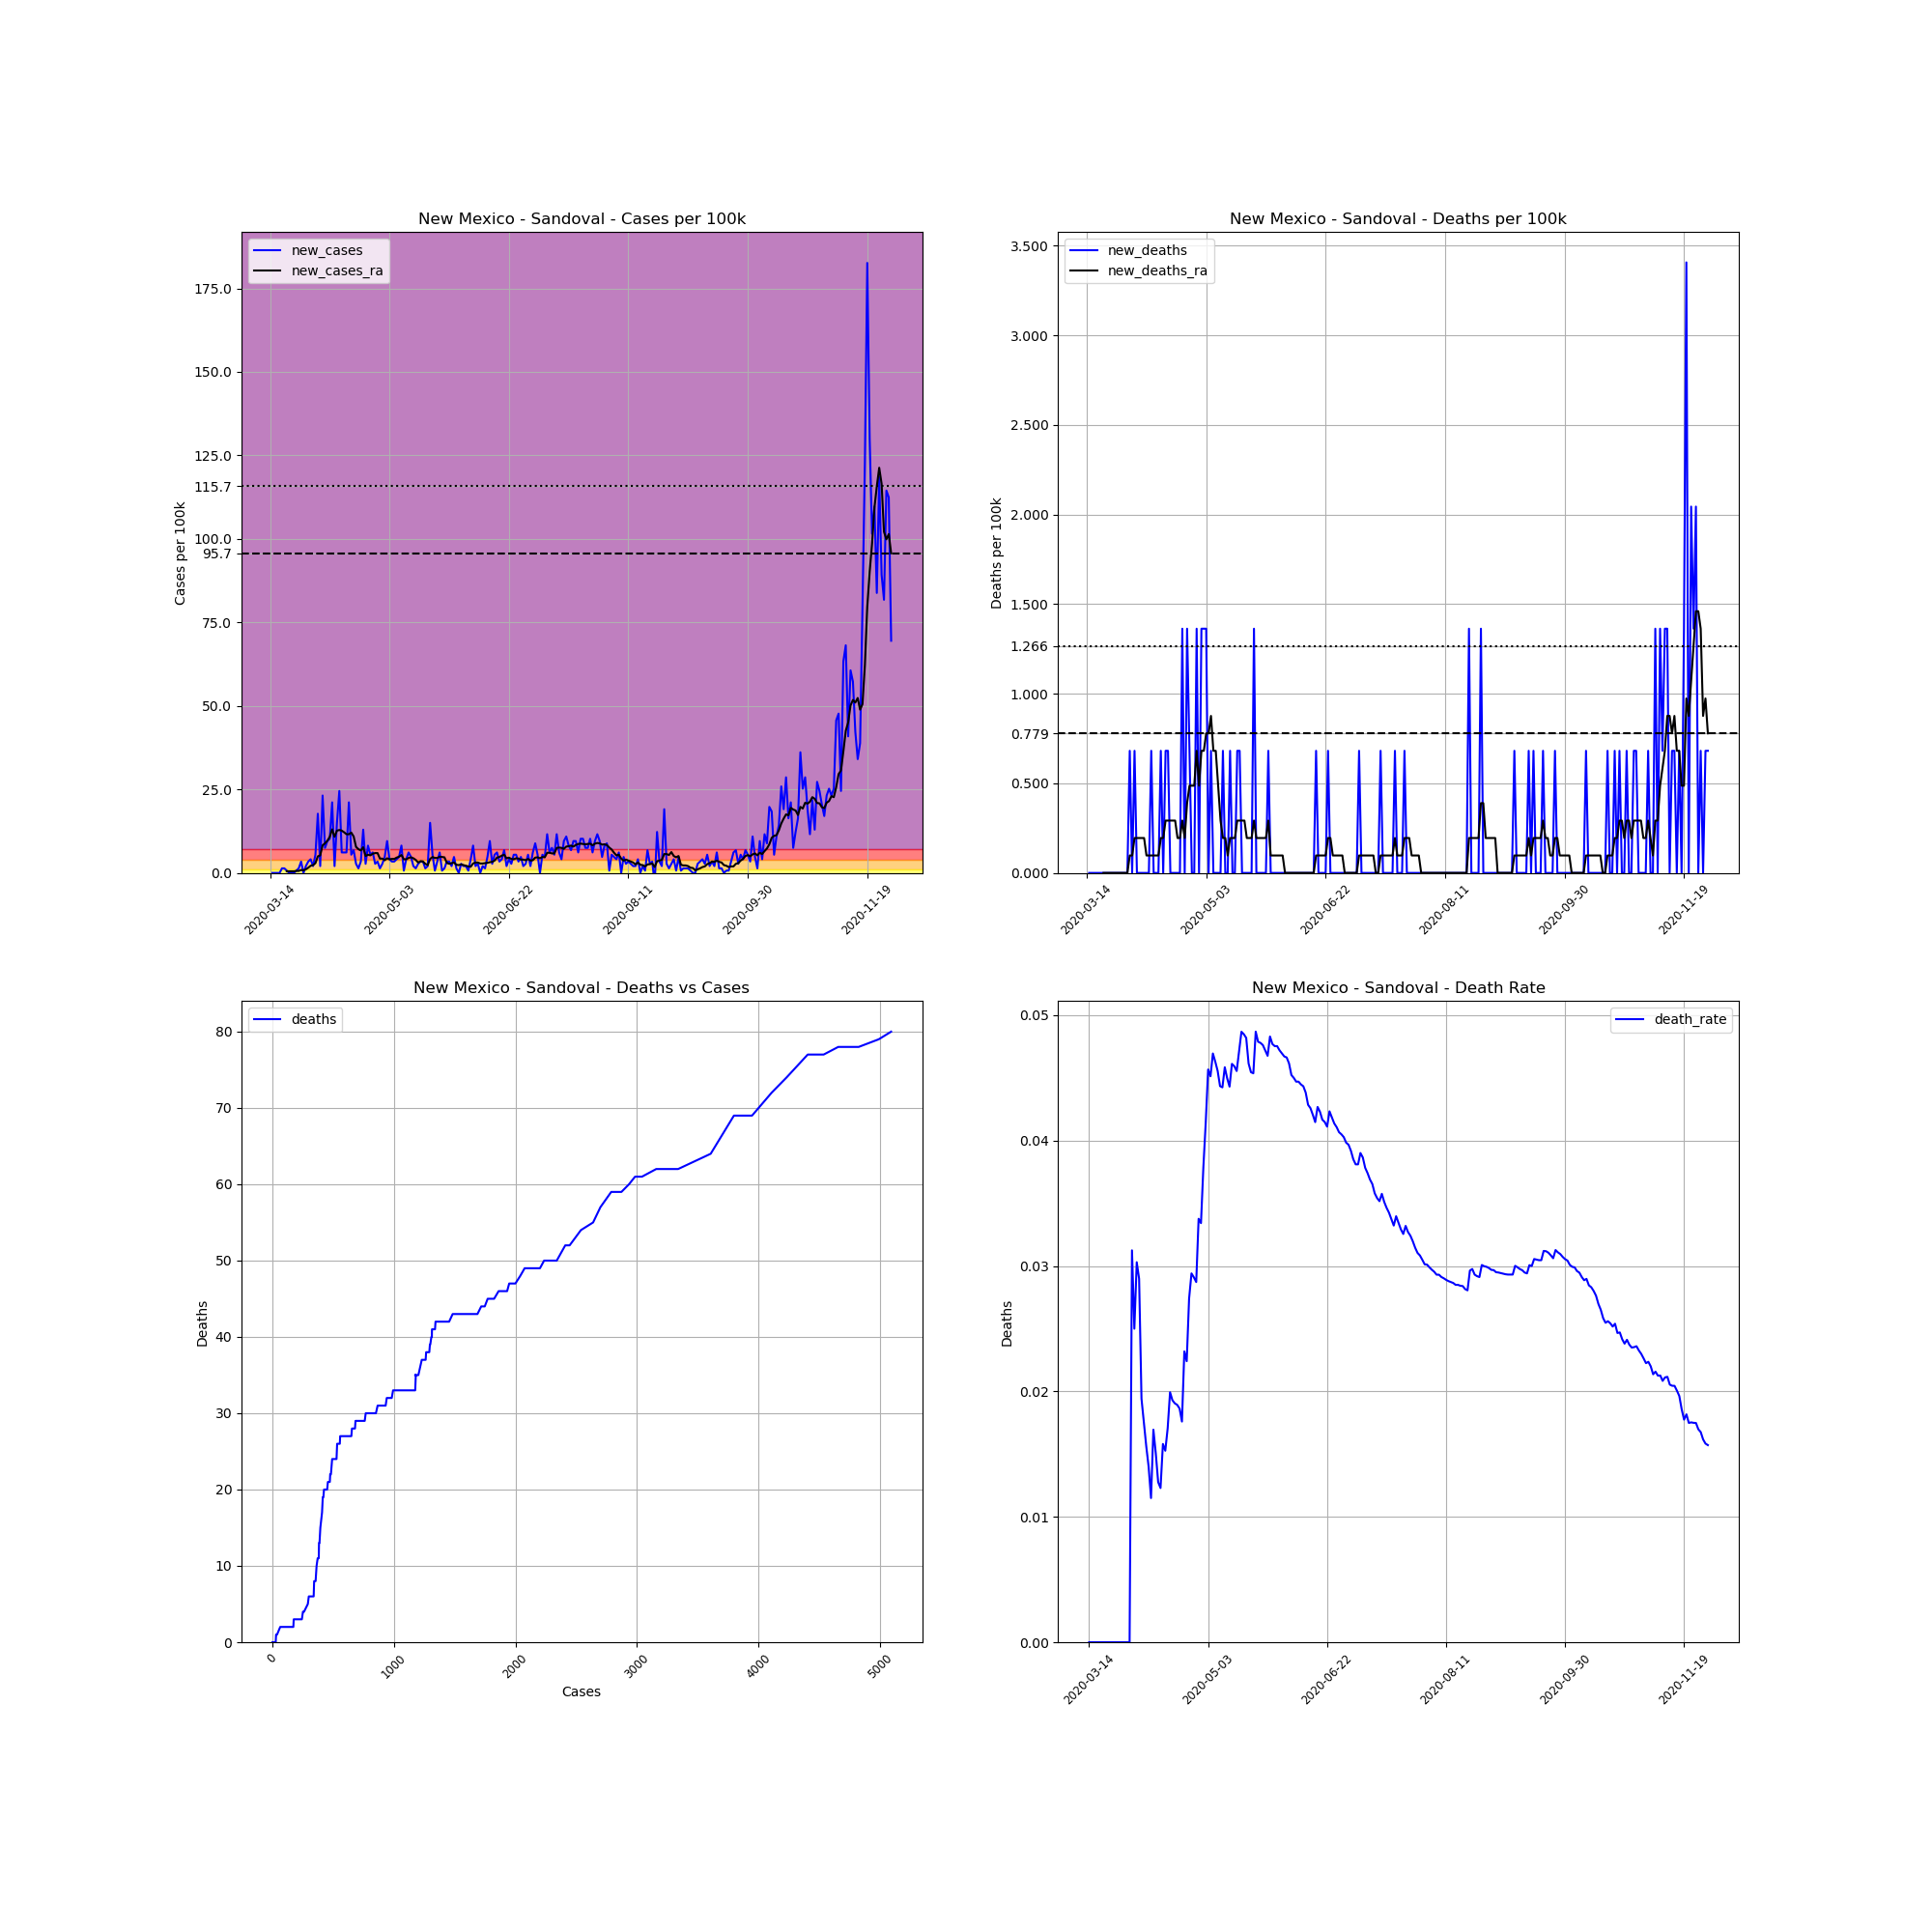

Values plotted in this chart, from the file beside it:
, date, county, state, fips, cases, deaths, COUNTY, STNAME, CTYNAME, POPESTIMATE2019, cases_per_100k, deaths_per_100k, death_rate, new_cases, new_deaths, new_cases_ra, new_deaths_ra
91165, 2020-03-14, Sandoval, New Mexico, 35043, 2, 0.0, 43, New Mexico, Sandoval, 146748, 1.363, 0.0, 0.0, , , , 
91166, 2020-03-15, Sandoval, New Mexico, 35043, 2, 0.0, 43, New Mexico, Sandoval, 146748, 1.363, 0.0, 0.0, 0.0, 0.0, , 
91167, 2020-03-16, Sandoval, New Mexico, 35043, 2, 0.0, 43, New Mexico, Sandoval, 146748, 1.363, 0.0, 0.0, 0.0, 0.0, , 
91168, 2020-03-17, Sandoval, New Mexico, 35043, 2, 0.0, 43, New Mexico, Sandoval, 146748, 1.363, 0.0, 0.0, 0.0, 0.0, , 
91169, 2020-03-18, Sandoval, New Mexico, 35043, 2, 0.0, 43, New Mexico, Sandoval, 146748, 1.363, 0.0, 0.0, 0.0, 0.0, , 
91170, 2020-03-19, Sandoval, New Mexico, 35043, 4, 0.0, 43, New Mexico, Sandoval, 146748, 2.726, 0.0, 0.0, 1.363, 0.0, , 
91171, 2020-03-20, Sandoval, New Mexico, 35043, 6, 0.0, 43, New Mexico, Sandoval, 146748, 4.089, 0.0, 0.0, 1.363, 0.0, , 
91172, 2020-03-21, Sandoval, New Mexico, 35043, 7, 0.0, 43, New Mexico, Sandoval, 146748, 4.77, 0.0, 0.0, 0.6814, 0.0, 0.4867, 0.0
91173, 2020-03-22, Sandoval, New Mexico, 35043, 7, 0.0, 43, New Mexico, Sandoval, 146748, 4.77, 0.0, 0.0, 0.0, 0.0, 0.4867, 0.0
91174, 2020-03-23, Sandoval, New Mexico, 35043, 7, 0.0, 43, New Mexico, Sandoval, 146748, 4.77, 0.0, 0.0, 0.0, 0.0, 0.4867, 0.0
91175, 2020-03-24, Sandoval, New Mexico, 35043, 7, 0.0, 43, New Mexico, Sandoval, 146748, 4.77, 0.0, 0.0, 0.0, 0.0, 0.4867, 0.0
91176, 2020-03-25, Sandoval, New Mexico, 35043, 8, 0.0, 43, New Mexico, Sandoval, 146748, 5.452, 0.0, 0.0, 0.6814, 0.0, 0.5841, 0.0
91177, 2020-03-26, Sandoval, New Mexico, 35043, 10, 0.0, 43, New Mexico, Sandoval, 146748, 6.814, 0.0, 0.0, 1.363, 0.0, 0.5841, 0.0
91178, 2020-03-27, Sandoval, New Mexico, 35043, 15, 0.0, 43, New Mexico, Sandoval, 146748, 10.22, 0.0, 0.0, 3.407, 0.0, 0.8761, 0.0
91179, 2020-03-28, Sandoval, New Mexico, 35043, 15, 0.0, 43, New Mexico, Sandoval, 146748, 10.22, 0.0, 0.0, 0.0, 0.0, 0.7788, 0.0
91180, 2020-03-29, Sandoval, New Mexico, 35043, 18, 0.0, 43, New Mexico, Sandoval, 146748, 12.27, 0.0, 0.0, 2.044, 0.0, 1.071, 0.0
91181, 2020-03-30, Sandoval, New Mexico, 35043, 23, 0.0, 43, New Mexico, Sandoval, 146748, 15.67, 0.0, 0.0, 3.407, 0.0, 1.558, 0.0
91182, 2020-03-31, Sandoval, New Mexico, 35043, 29, 0.0, 43, New Mexico, Sandoval, 146748, 19.76, 0.0, 0.0, 4.089, 0.0, 2.142, 0.0
91183, 2020-04-01, Sandoval, New Mexico, 35043, 32, 1.0, 43, New Mexico, Sandoval, 146748, 21.81, 0.6814, 0.03125, 2.044, 0.6814, 2.336, 0.09735
91184, 2020-04-02, Sandoval, New Mexico, 35043, 40, 1.0, 43, New Mexico, Sandoval, 146748, 27.26, 0.6814, 0.025, 5.452, 0.0, 2.92, 0.09735
91185, 2020-04-03, Sandoval, New Mexico, 35043, 66, 2.0, 43, New Mexico, Sandoval, 146748, 44.98, 1.363, 0.0303, 17.72, 0.6814, 4.965, 0.1947
91186, 2020-04-04, Sandoval, New Mexico, 35043, 69, 2.0, 43, New Mexico, Sandoval, 146748, 47.02, 1.363, 0.02899, 2.044, 0.0, 5.257, 0.1947
91187, 2020-04-05, Sandoval, New Mexico, 35043, 103, 2.0, 43, New Mexico, Sandoval, 146748, 70.19, 1.363, 0.01942, 23.17, 0.0, 8.275, 0.1947
91188, 2020-04-06, Sandoval, New Mexico, 35043, 114, 2.0, 43, New Mexico, Sandoval, 146748, 77.68, 1.363, 0.01754, 7.496, 0.0, 8.859, 0.1947
91189, 2020-04-07, Sandoval, New Mexico, 35043, 128, 2.0, 43, New Mexico, Sandoval, 146748, 87.22, 1.363, 0.01562, 9.54, 0.0, 9.638, 0.1947
91190, 2020-04-08, Sandoval, New Mexico, 35043, 143, 2.0, 43, New Mexico, Sandoval, 146748, 97.45, 1.363, 0.01399, 10.22, 0.0, 10.81, 0.09735
91191, 2020-04-09, Sandoval, New Mexico, 35043, 174, 2.0, 43, New Mexico, Sandoval, 146748, 118.6, 1.363, 0.01149, 21.12, 0.0, 13.04, 0.09735
91192, 2020-04-10, Sandoval, New Mexico, 35043, 177, 3.0, 43, New Mexico, Sandoval, 146748, 120.6, 2.044, 0.01695, 2.044, 0.6814, 10.81, 0.09735
91193, 2020-04-11, Sandoval, New Mexico, 35043, 199, 3.0, 43, New Mexico, Sandoval, 146748, 135.6, 2.044, 0.01508, 14.99, 0.0, 12.66, 0.09735
91194, 2020-04-12, Sandoval, New Mexico, 35043, 235, 3.0, 43, New Mexico, Sandoval, 146748, 160.1, 2.044, 0.01277, 24.53, 0.0, 12.85, 0.09735
91195, 2020-04-13, Sandoval, New Mexico, 35043, 244, 3.0, 43, New Mexico, Sandoval, 146748, 166.3, 2.044, 0.0123, 6.133, 0.0, 12.66, 0.09735
91196, 2020-04-14, Sandoval, New Mexico, 35043, 253, 4.0, 43, New Mexico, Sandoval, 146748, 172.4, 2.726, 0.01581, 6.133, 0.6814, 12.17, 0.1947
91197, 2020-04-15, Sandoval, New Mexico, 35043, 262, 4.0, 43, New Mexico, Sandoval, 146748, 178.5, 2.726, 0.01527, 6.133, 0.0, 11.58, 0.1947
91198, 2020-04-16, Sandoval, New Mexico, 35043, 293, 5.0, 43, New Mexico, Sandoval, 146748, 199.7, 3.407, 0.01706, 21.12, 0.6814, 11.58, 0.292
91199, 2020-04-17, Sandoval, New Mexico, 35043, 301, 6.0, 43, New Mexico, Sandoval, 146748, 205.1, 4.089, 0.01993, 5.452, 0.6814, 12.07, 0.292
91200, 2020-04-18, Sandoval, New Mexico, 35043, 311, 6.0, 43, New Mexico, Sandoval, 146748, 211.9, 4.089, 0.01929, 6.814, 0.0, 10.9, 0.292
91201, 2020-04-19, Sandoval, New Mexico, 35043, 315, 6.0, 43, New Mexico, Sandoval, 146748, 214.7, 4.089, 0.01905, 2.726, 0.0, 7.788, 0.292
91202, 2020-04-20, Sandoval, New Mexico, 35043, 317, 6.0, 43, New Mexico, Sandoval, 146748, 216, 4.089, 0.01893, 1.363, 0.0, 7.106, 0.292
91203, 2020-04-21, Sandoval, New Mexico, 35043, 322, 6.0, 43, New Mexico, Sandoval, 146748, 219.4, 4.089, 0.01863, 3.407, 0.0, 6.717, 0.1947
91204, 2020-04-22, Sandoval, New Mexico, 35043, 341, 6.0, 43, New Mexico, Sandoval, 146748, 232.4, 4.089, 0.0176, 12.95, 0.0, 7.691, 0.1947
91205, 2020-04-23, Sandoval, New Mexico, 35043, 345, 8.0, 43, New Mexico, Sandoval, 146748, 235.1, 5.452, 0.02319, 2.726, 1.363, 5.062, 0.292
91206, 2020-04-24, Sandoval, New Mexico, 35043, 357, 8.0, 43, New Mexico, Sandoval, 146748, 243.3, 5.452, 0.02241, 8.177, 0.0, 5.452, 0.1947
91207, 2020-04-25, Sandoval, New Mexico, 35043, 365, 10.0, 43, New Mexico, Sandoval, 146748, 248.7, 6.814, 0.0274, 5.452, 1.363, 5.257, 0.3894
91208, 2020-04-26, Sandoval, New Mexico, 35043, 374, 11.0, 43, New Mexico, Sandoval, 146748, 254.9, 7.496, 0.02941, 6.133, 0.6814, 5.744, 0.4867
91209, 2020-04-27, Sandoval, New Mexico, 35043, 378, 11.0, 43, New Mexico, Sandoval, 146748, 257.6, 7.496, 0.0291, 2.726, 0.0, 5.938, 0.4867
91210, 2020-04-28, Sandoval, New Mexico, 35043, 383, 11.0, 43, New Mexico, Sandoval, 146748, 261, 7.496, 0.02872, 3.407, 0.0, 5.938, 0.4867
91211, 2020-04-29, Sandoval, New Mexico, 35043, 385, 13.0, 43, New Mexico, Sandoval, 146748, 262.4, 8.859, 0.03377, 1.363, 1.363, 4.283, 0.6814
91212, 2020-04-30, Sandoval, New Mexico, 35043, 389, 13.0, 43, New Mexico, Sandoval, 146748, 265.1, 8.859, 0.03342, 2.726, 0.0, 4.283, 0.4867
91213, 2020-05-01, Sandoval, New Mexico, 35043, 396, 15.0, 43, New Mexico, Sandoval, 146748, 269.9, 10.22, 0.03788, 4.77, 1.363, 3.797, 0.6814
91214, 2020-05-02, Sandoval, New Mexico, 35043, 410, 17.0, 43, New Mexico, Sandoval, 146748, 279.4, 11.58, 0.04146, 9.54, 1.363, 4.381, 0.6814
91215, 2020-05-03, Sandoval, New Mexico, 35043, 416, 19.0, 43, New Mexico, Sandoval, 146748, 283.5, 12.95, 0.04567, 4.089, 1.363, 4.089, 0.7788
91216, 2020-05-04, Sandoval, New Mexico, 35043, 421, 19.0, 43, New Mexico, Sandoval, 146748, 286.9, 12.95, 0.04513, 3.407, 0.0, 4.186, 0.7788
91217, 2020-05-05, Sandoval, New Mexico, 35043, 426, 20.0, 43, New Mexico, Sandoval, 146748, 290.3, 13.63, 0.04695, 3.407, 0.6814, 4.186, 0.8761
91218, 2020-05-06, Sandoval, New Mexico, 35043, 432, 20.0, 43, New Mexico, Sandoval, 146748, 294.4, 13.63, 0.0463, 4.089, 0.0, 4.575, 0.6814
91219, 2020-05-07, Sandoval, New Mexico, 35043, 439, 20.0, 43, New Mexico, Sandoval, 146748, 299.2, 13.63, 0.04556, 4.77, 0.0, 4.867, 0.6814
91220, 2020-05-08, Sandoval, New Mexico, 35043, 451, 20.0, 43, New Mexico, Sandoval, 146748, 307.3, 13.63, 0.04435, 8.177, 0.0, 5.354, 0.4867
91221, 2020-05-09, Sandoval, New Mexico, 35043, 452, 20.0, 43, New Mexico, Sandoval, 146748, 308, 13.63, 0.04425, 0.6814, 0.0, 4.089, 0.292
91222, 2020-05-10, Sandoval, New Mexico, 35043, 458, 21.0, 43, New Mexico, Sandoval, 146748, 312.1, 14.31, 0.04585, 4.089, 0.6814, 4.089, 0.1947
91223, 2020-05-11, Sandoval, New Mexico, 35043, 467, 21.0, 43, New Mexico, Sandoval, 146748, 318.2, 14.31, 0.04497, 6.133, 0.0, 4.478, 0.1947
91224, 2020-05-12, Sandoval, New Mexico, 35043, 474, 21.0, 43, New Mexico, Sandoval, 146748, 323, 14.31, 0.0443, 4.77, 0.0, 4.673, 0.09735
... 201 more rows
